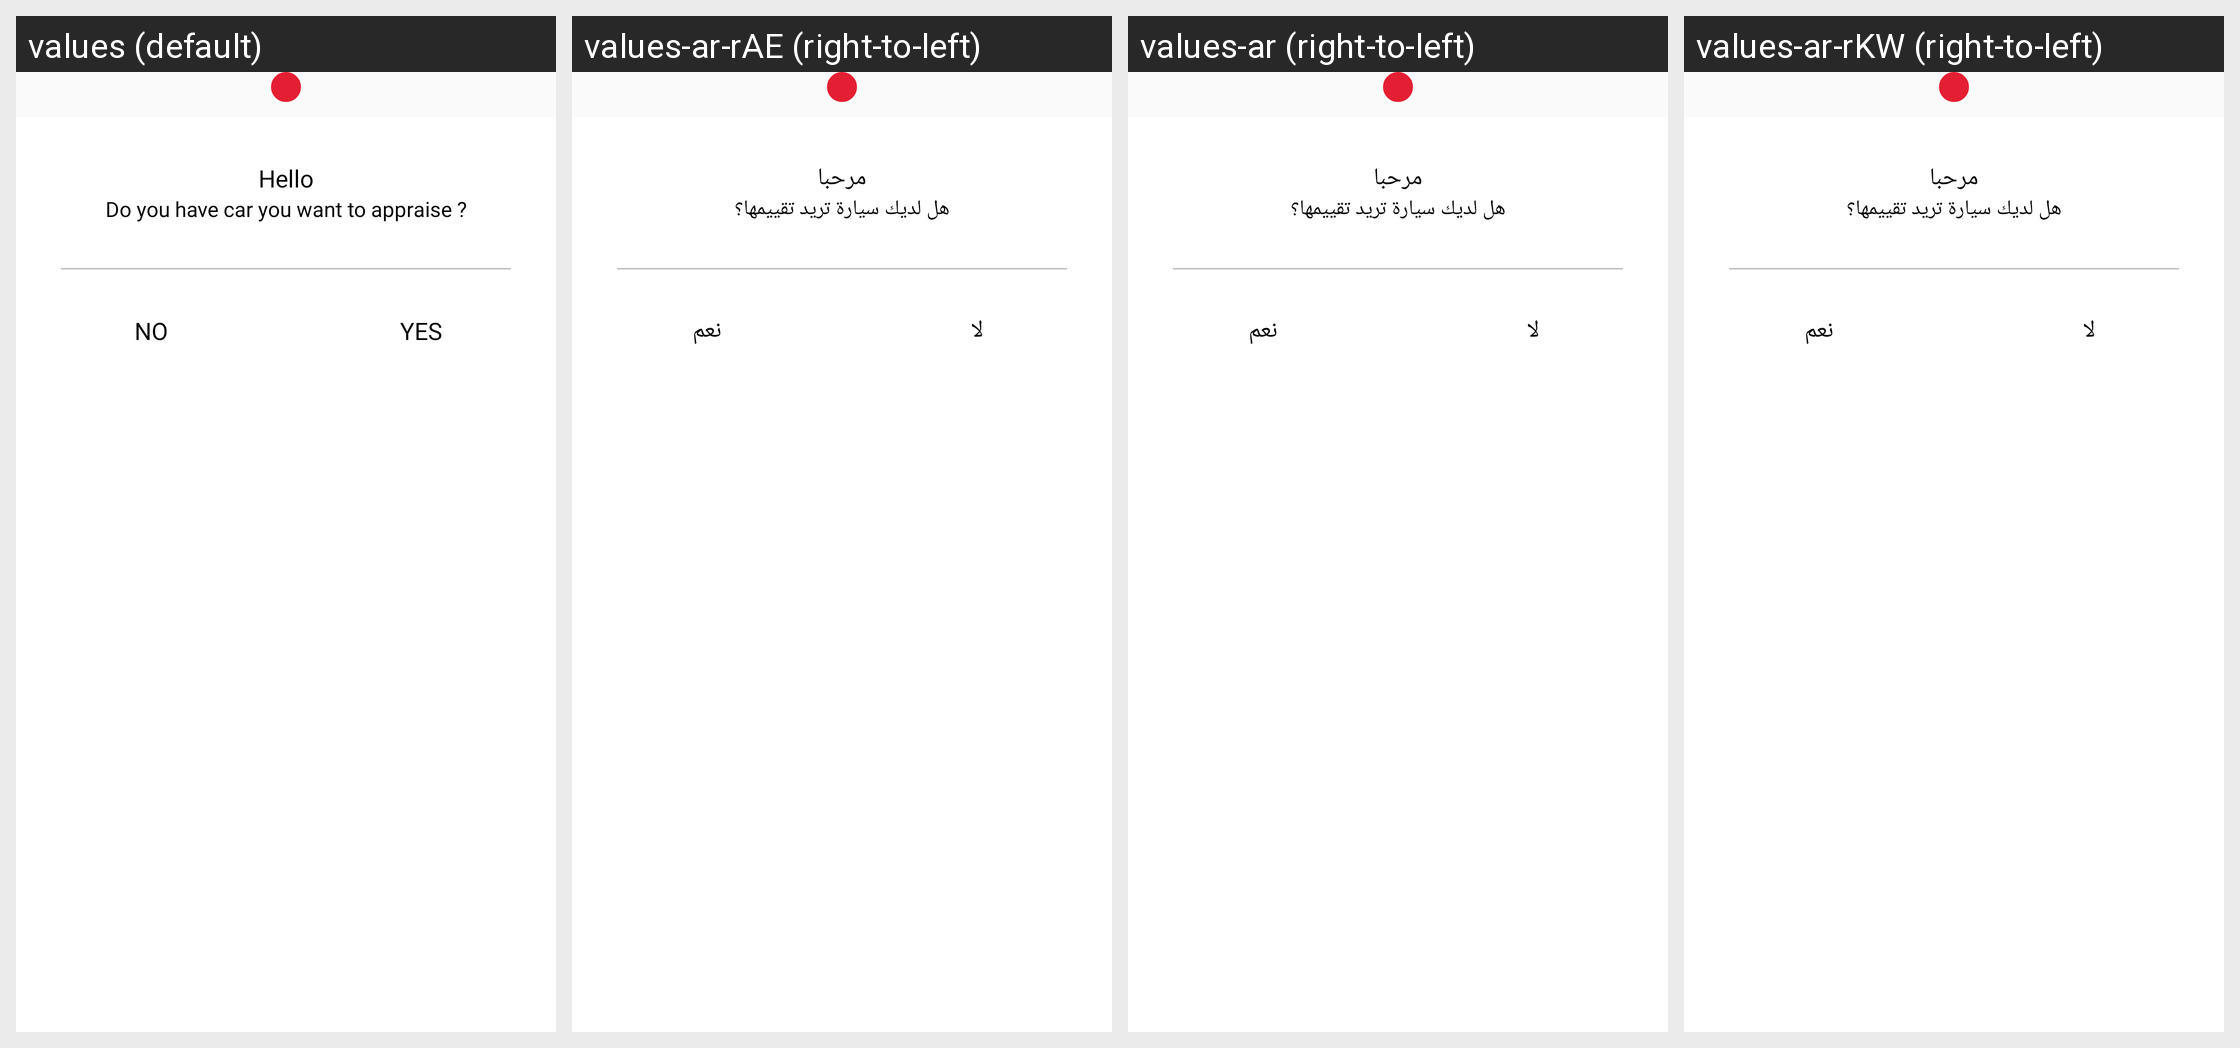

For this localized Android screen grid, give each drawn string resource with its value in every locale shown.
Android screen res/layout/apprasial_car_bottom_sheet.xml rendered under 4 locales, left to right: values (default), values-ar-rAE (right-to-left), values-ar (right-to-left), values-ar-rKW (right-to-left). Device: Nexus 5 (rendered at 1080×1920; each locale shown at half size, 540×960, under a caption strip naming it); theme AppTheme.
Strings drawn on this screen, with the default value and each locale's value (text and hints the layout hard-codes, and strings that could not be matched under every locale, appear in the picture but are not listed):

hello
  values: Hello
  values-ar-rAE: مرحبا
  values-ar: مرحبا
  values-ar-rKW: مرحبا

do_you_have_car_you_want_to_appraise
  values: Do you have car you want to appraise ?
  values-ar-rAE: هل لديك سيارة تريد تقييمها؟
  values-ar: هل لديك سيارة تريد تقييمها؟
  values-ar-rKW: هل لديك سيارة تريد تقييمها؟

no
  values: NO
  values-ar-rAE: لا
  values-ar: لا
  values-ar-rKW: لا

yes
  values: YES
  values-ar-rAE: نعم
  values-ar: نعم
  values-ar-rKW: نعم
